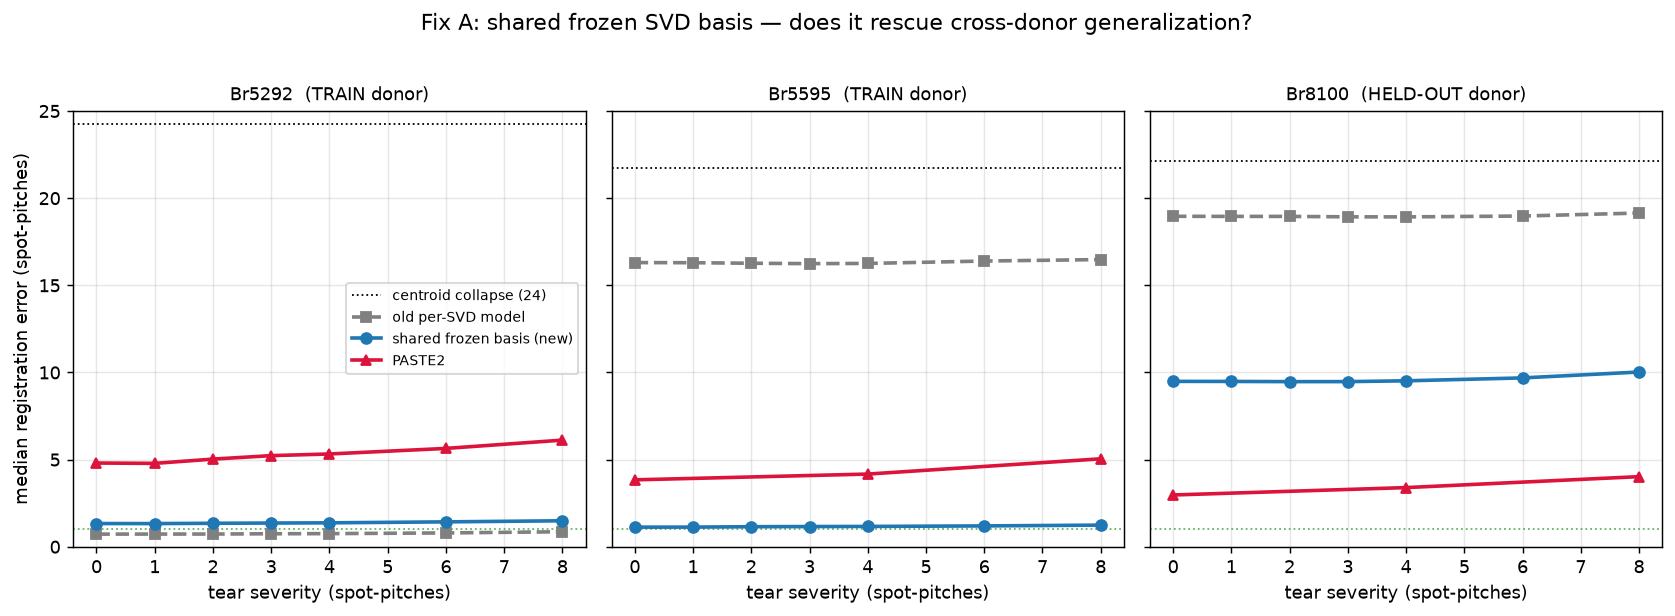

The table this chart was drawn from, first rows:
donor, condition, mode, severity, method, seed, median_error, median_error_pitch, mean_error, p90_error, pitch_px, n_scored
Br5292, in-distribution, cross, 0.0, sutura_shared, 0, 183.6, 1.34, 203.5, 364.6, 137.0, 4182
Br5292, in-distribution, cross, 1.0, sutura_shared, 0, 182.4, 1.331, 202.1, 362.4, 137.0, 4182
Br5292, in-distribution, cross, 2.0, sutura_shared, 0, 187.7, 1.37, 209.2, 377.2, 137.0, 4182
Br5292, in-distribution, cross, 3.0, sutura_shared, 0, 189.6, 1.384, 216.5, 386.9, 137.0, 4182
Br5292, in-distribution, cross, 4.0, sutura_shared, 0, 193, 1.409, 229.6, 399.8, 137.0, 4182
Br5292, in-distribution, cross, 6.0, sutura_shared, 0, 206.4, 1.506, 295.4, 495.2, 137.0, 4182
Br5292, in-distribution, cross, 8.0, sutura_shared, 0, 223.1, 1.628, 392.9, 1067, 137.0, 4182
Br5292, in-distribution, cross, 0.0, sutura_shared, 1, 183.1, 1.337, 200.6, 360, 137.0, 4182
Br5292, in-distribution, cross, 1.0, sutura_shared, 1, 183.7, 1.341, 199.9, 358.1, 137.0, 4182
Br5292, in-distribution, cross, 2.0, sutura_shared, 1, 184.7, 1.348, 204.7, 369.8, 137.0, 4182
Br5292, in-distribution, cross, 3.0, sutura_shared, 1, 186.3, 1.36, 208.3, 377.2, 137.0, 4182
Br5292, in-distribution, cross, 4.0, sutura_shared, 1, 185.9, 1.357, 210.8, 378.9, 137.0, 4182
Br5292, in-distribution, cross, 6.0, sutura_shared, 1, 186.4, 1.361, 212.2, 376.1, 137.0, 4182
Br5292, in-distribution, cross, 8.0, sutura_shared, 1, 185.8, 1.357, 214.4, 376, 137.0, 4182
Br5292, in-distribution, cross, 0.0, sutura_shared, 2, 180.6, 1.318, 201.9, 368.9, 137.0, 4182
Br5292, in-distribution, cross, 1.0, sutura_shared, 2, 180.3, 1.316, 201.6, 367.9, 137.0, 4182
Br5292, in-distribution, cross, 2.0, sutura_shared, 2, 180.9, 1.32, 207.2, 379.6, 137.0, 4182
Br5292, in-distribution, cross, 3.0, sutura_shared, 2, 183.1, 1.336, 213.3, 389.7, 137.0, 4182
Br5292, in-distribution, cross, 4.0, sutura_shared, 2, 185.1, 1.351, 227.2, 404.8, 137.0, 4182
Br5292, in-distribution, cross, 6.0, sutura_shared, 2, 194, 1.416, 279.8, 488.4, 137.0, 4182
Br5292, in-distribution, cross, 8.0, sutura_shared, 2, 203.4, 1.485, 371.3, 984.2, 137.0, 4182
Br5595, in-distribution, cross, 0.0, sutura_shared, 0, 153.7, 1.122, 169.7, 290.7, 137.0, 3363
Br5595, in-distribution, cross, 1.0, sutura_shared, 0, 153.9, 1.123, 170.2, 291.7, 137.0, 3363
Br5595, in-distribution, cross, 2.0, sutura_shared, 0, 159.3, 1.163, 177.3, 304.3, 137.0, 3363
Br5595, in-distribution, cross, 3.0, sutura_shared, 0, 161.9, 1.182, 188.4, 324.5, 137.0, 3363
Br5595, in-distribution, cross, 4.0, sutura_shared, 0, 163.1, 1.19, 202.5, 340.8, 137.0, 3363
Br5595, in-distribution, cross, 6.0, sutura_shared, 0, 170, 1.241, 267.3, 459, 137.0, 3363
Br5595, in-distribution, cross, 8.0, sutura_shared, 0, 181.8, 1.327, 350.1, 1013, 137.0, 3363
Br5595, in-distribution, cross, 0.0, sutura_shared, 1, 155.4, 1.134, 171.7, 295.6, 137.0, 3363
Br5595, in-distribution, cross, 1.0, sutura_shared, 1, 156.2, 1.14, 172.4, 298.2, 137.0, 3363
Br5595, in-distribution, cross, 2.0, sutura_shared, 1, 158.2, 1.155, 177, 304, 137.0, 3363
Br5595, in-distribution, cross, 3.0, sutura_shared, 1, 157.9, 1.153, 179.9, 307.8, 137.0, 3363
Br5595, in-distribution, cross, 4.0, sutura_shared, 1, 158.6, 1.158, 180.2, 305, 137.0, 3363
Br5595, in-distribution, cross, 6.0, sutura_shared, 1, 158.3, 1.155, 181.7, 307, 137.0, 3363
Br5595, in-distribution, cross, 8.0, sutura_shared, 1, 159.8, 1.166, 185.6, 316.0, 137.0, 3363
Br5595, in-distribution, cross, 0.0, sutura_shared, 2, 153.1, 1.118, 169.5, 290.7, 137.0, 3363
Br5595, in-distribution, cross, 1.0, sutura_shared, 2, 153.3, 1.119, 169.4, 292.4, 137.0, 3363
Br5595, in-distribution, cross, 2.0, sutura_shared, 2, 155, 1.131, 173.5, 302.6, 137.0, 3363
Br5595, in-distribution, cross, 3.0, sutura_shared, 2, 156.5, 1.142, 183.9, 316.1, 137.0, 3363
Br5595, in-distribution, cross, 4.0, sutura_shared, 2, 157.5, 1.149, 198.4, 335.8, 137.0, 3363
Br5595, in-distribution, cross, 6.0, sutura_shared, 2, 163, 1.19, 254.8, 407.7, 137.0, 3363
Br5595, in-distribution, cross, 8.0, sutura_shared, 2, 168.7, 1.231, 334, 671.5, 137.0, 3363
Br8100, held-out, cross, 0.0, sutura_shared, 0, 1297, 9.466, 1592, 2932, 137.0, 3502
Br8100, held-out, cross, 1.0, sutura_shared, 0, 1297, 9.463, 1593, 2930, 137.0, 3502
Br8100, held-out, cross, 2.0, sutura_shared, 0, 1292, 9.43, 1586, 2924, 137.0, 3502
Br8100, held-out, cross, 3.0, sutura_shared, 0, 1290, 9.417, 1584, 2923, 137.0, 3502
Br8100, held-out, cross, 4.0, sutura_shared, 0, 1294, 9.448, 1587, 2924, 137.0, 3502
Br8100, held-out, cross, 6.0, sutura_shared, 0, 1357, 9.906, 1626, 2926, 137.0, 3502
Br8100, held-out, cross, 8.0, sutura_shared, 0, 1473, 10.75, 1732, 3112, 137.0, 3502
Br8100, held-out, cross, 0.0, sutura_shared, 1, 1299, 9.482, 1592, 2906, 137.0, 3502
Br8100, held-out, cross, 1.0, sutura_shared, 1, 1297, 9.465, 1591, 2888, 137.0, 3502
Br8100, held-out, cross, 2.0, sutura_shared, 1, 1295, 9.454, 1587, 2883, 137.0, 3502
Br8100, held-out, cross, 3.0, sutura_shared, 1, 1296, 9.456, 1585, 2879, 137.0, 3502
Br8100, held-out, cross, 4.0, sutura_shared, 1, 1303, 9.513, 1588, 2878, 137.0, 3502
Br8100, held-out, cross, 6.0, sutura_shared, 1, 1296, 9.459, 1589, 2880, 137.0, 3502
Br8100, held-out, cross, 8.0, sutura_shared, 1, 1299, 9.483, 1590, 2884, 137.0, 3502
Br8100, held-out, cross, 0.0, sutura_shared, 2, 1304, 9.519, 1594, 2922, 137.0, 3502
Br8100, held-out, cross, 1.0, sutura_shared, 2, 1305, 9.528, 1595, 2915, 137.0, 3502
Br8100, held-out, cross, 2.0, sutura_shared, 2, 1307, 9.537, 1596, 2937, 137.0, 3502
Br8100, held-out, cross, 3.0, sutura_shared, 2, 1309, 9.552, 1598, 2943, 137.0, 3502
... 65 more rows
